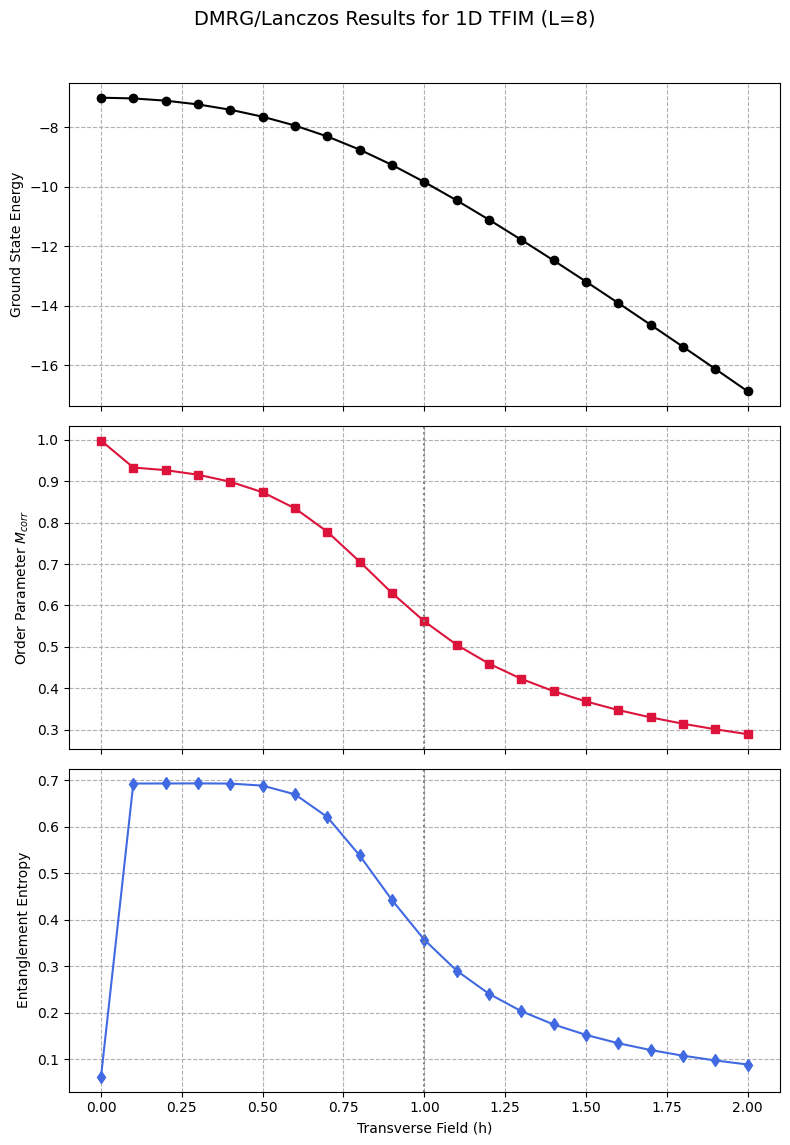

Recreate this plot in Python.
import numpy as np
import scipy.sparse as sp
from scipy.sparse.linalg import eigsh
import matplotlib.pyplot as plt

# Parameters
number_of_spins = 8
interaction_strength = 1.0
magnetic_field_range = np.linspace(0, 2, 21)

# Pauli Matrices
pauli_z = np.array([[1, 0], [0, -1]])
pauli_x = np.array([[0, 1], [1, 0]])
identity_2x2 = np.eye(2)

# Storage for plotting
list_of_fields = []
list_of_energies = []
list_of_order_params = []
list_of_entropies = []

print("\nDMRG (Lanczos) TFIM Simulation - Full Output\n")
header = (
    f"{'h':>6} | {'E0':>12} | {'Avg|Z|':>8} | {'M_corr':>8} | "
    f"{'S(mid)':>8} | {'top-ent (first 6)':>30}"
)
print(header)
print("-" * len(header))

# Sparse Hamiltonian Builder
def build_sparse_hamiltonian(L, J, h):
    system_dim = 2**L
    hamiltonian_sparse = sp.csr_matrix((system_dim, system_dim))
    
    # 1. ZZ Nearest-Neighbor Interaction
    for i in range(L - 1):
        operators = [identity_2x2] * L
        operators[i], operators[i+1] = pauli_z, pauli_z
        term = operators[0]
        for j in range(1, L):
            term = sp.kron(term, operators[j], format='csr')
        hamiltonian_sparse -= J * term
        
    # 2. Transverse X Field
    for i in range(L):
        operators = [identity_2x2] * L
        operators[i] = pauli_x
        term = operators[0]
        for j in range(1, L):
            term = sp.kron(term, operators[j], format='csr')
        hamiltonian_sparse -= h * term
        
    return hamiltonian_sparse

# Main Simulation Loop
for field_h in magnetic_field_range:
    H_sparse = build_sparse_hamiltonian(number_of_spins, interaction_strength, field_h)
    
    # Solve for Ground State using Lanczos (eigsh)
    # 'SA' finds the Smallest Algebraic eigenvalue
    energy_val, state_vec = eigsh(H_sparse, k=1, which='SA')
    ground_state = state_vec[:, 0]
    
    # Entanglement Entropy & Spectrum 
    mid_point = number_of_spins // 2
    psi_matrix = ground_state.reshape(2**mid_point, 2**mid_point)
    singular_values = np.linalg.svd(psi_matrix, compute_uv=False)
    singular_values = singular_values[singular_values > 1e-12]
    
    probabilities = singular_values**2
    entropy_val = -np.sum(probabilities * np.log(probabilities))
    
    # Entanglement Spectrum (-2 * log(s))
    ent_spectrum = np.sort(-2 * np.log(singular_values))
    spectrum_string = ", ".join(f"{v:.4f}" for v in ent_spectrum[:6])

    #  2. Calculate Order Parameter (M_corr) 
    # We compute the full sum of ZZ correlations
    total_zz_correlation = 0
    local_magnetizations = []
    
    for i in range(number_of_spins):
        # We need the local <Zi> for the table
        ops_i = [identity_2x2] * number_of_spins
        ops_i[i] = pauli_z
        zi_full = ops_i[0]
        for k in range(1, number_of_spins):
            zi_full = sp.kron(zi_full, ops_i[k], format='csr')
        
        mag_i = np.real(ground_state.conj().T @ (zi_full @ ground_state))
        local_magnetizations.append(mag_i)

        for j in range(number_of_spins):
            ops_ij = [identity_2x2] * number_of_spins
            ops_ij[i], ops_ij[j] = pauli_z, pauli_z
            zij_full = ops_ij[0]
            for k in range(1, number_of_spins):
                zij_full = sp.kron(zij_full, ops_ij[k], format='csr')
            total_zz_correlation += np.real(ground_state.conj().T @ (zij_full @ ground_state))

    order_param_m = np.sqrt(max(0, total_zz_correlation / (number_of_spins**2)))
    avg_abs_z = np.mean(np.abs(local_magnetizations))

    # Store results
    list_of_fields.append(field_h)
    list_of_energies.append(energy_val[0])
    list_of_order_params.append(order_param_m)
    list_of_entropies.append(entropy_val)

    print(
        f"{field_h:6.3f} | {energy_val[0]:12.6f} | {avg_abs_z:8.4f} | {order_param_m:8.4f} | "
        f"{entropy_val:8.4f} | {spectrum_string:>30}"
    )

# Plotting
plt.style.use("default") 
fig, axes = plt.subplots(3, 1, figsize=(8, 12), sharex=True)
fig.suptitle(f"DMRG/Lanczos Results for 1D TFIM (L={number_of_spins})", fontsize=14)

axes[0].plot(list_of_fields, list_of_energies, 'o-', color='black')
axes[0].set_ylabel("Ground State Energy")
axes[0].grid(True, linestyle='--')
axes[1].plot(list_of_fields, list_of_order_params, 's-', color='crimson')
axes[1].axvline(x=1.0, color='gray', linestyle=':', label='h=1')
axes[1].set_ylabel("Order Parameter $M_{corr}$")
axes[1].grid(True, linestyle='--')
axes[2].plot(list_of_fields, list_of_entropies, 'd-', color='royalblue')
axes[2].axvline(x=1.0, color='gray', linestyle=':')
axes[2].set_ylabel("Entanglement Entropy")
axes[2].set_xlabel("Transverse Field (h)")
axes[2].grid(True, linestyle='--')
plt.tight_layout(rect=[0, 0.03, 1, 0.96])
plt.show()
